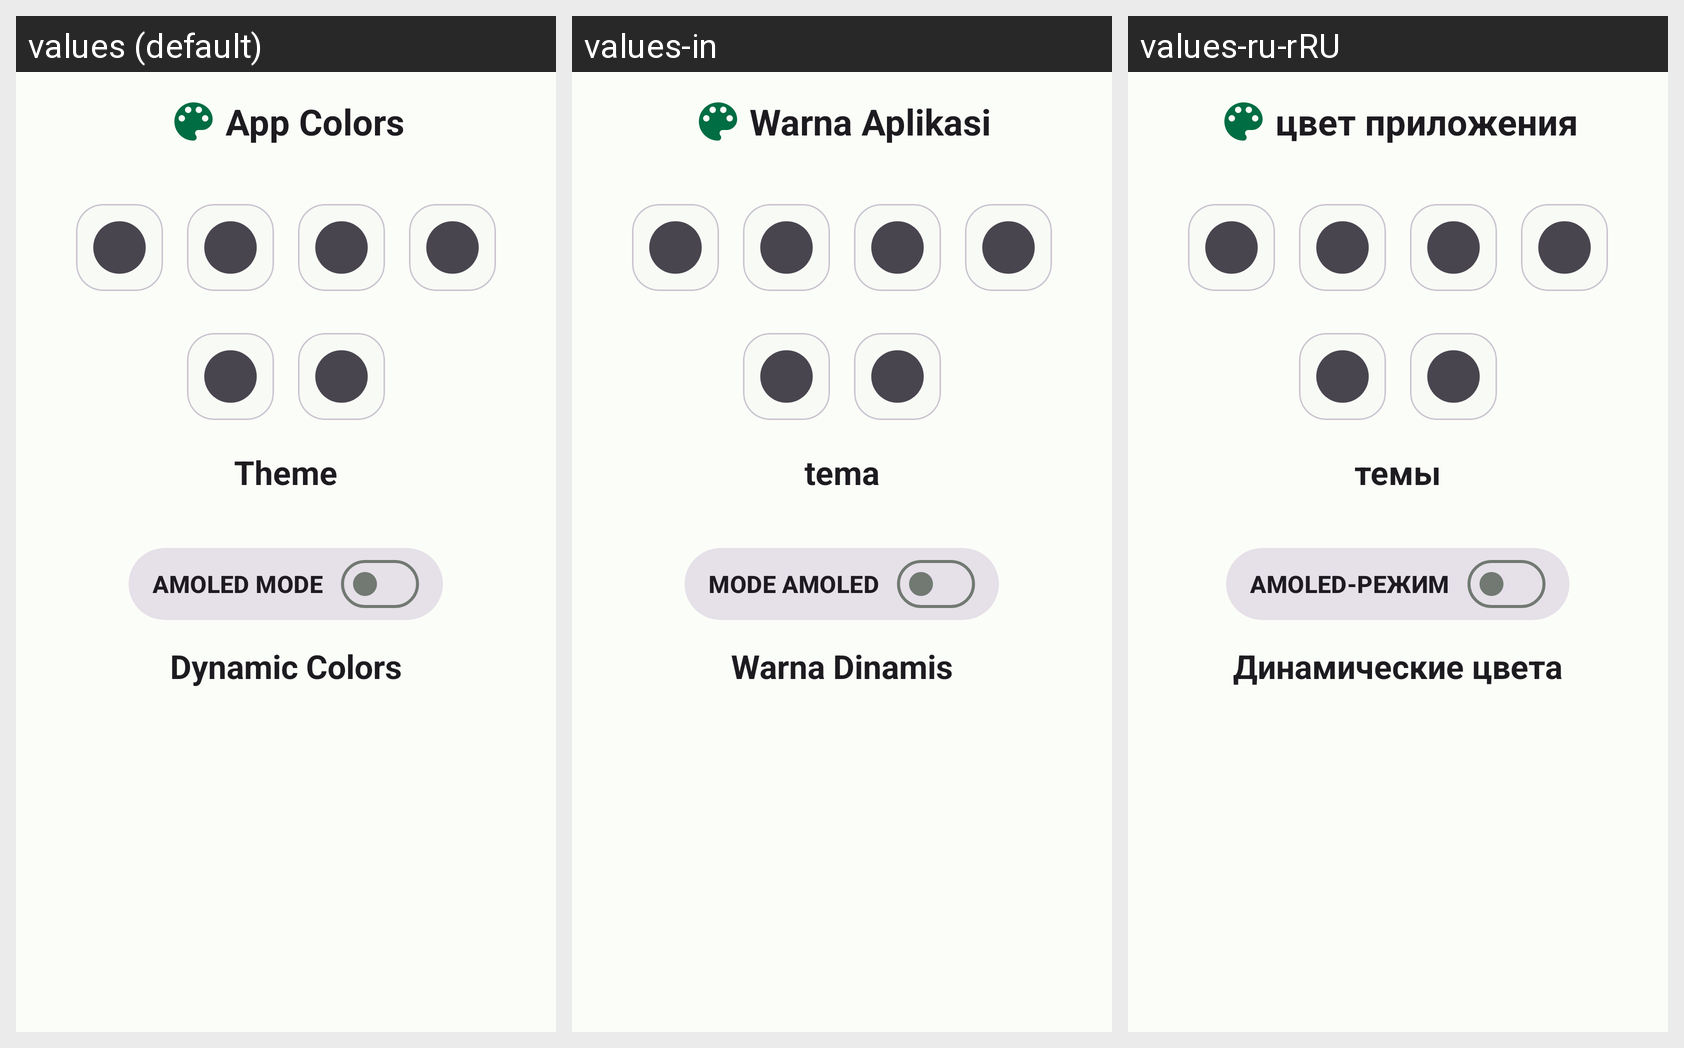

The Android screen above is rendered under several locales of the same app. Produce the string resources it draws, with the default and per-locale values.
Android screen res/layout/theme_bottom_sheet_layout.xml rendered under 3 locales, left to right: values (default), values-in, values-ru-rRU. Device: Nexus 5 (rendered at 1080×1920; each locale shown at half size, 540×960, under a caption strip naming it); theme Theme.DiskInfo.
Other locales in the repository, not shown: values-ar, values-az, values-es, values-ja, values-ko, values-pl, values-pt, values-ru, values-vi.
Strings drawn on this screen, with the default value and each locale's value (text and hints the layout hard-codes, and strings that could not be matched under every locale, appear in the picture but are not listed):

app_colors
  values: App Colors
  values-in: Warna Aplikasi
  values-ru-rRU: цвет приложения  [from values-ru]

themes
  values: Theme
  values-in: tema
  values-ru-rRU: темы  [from values-ru]

amoled_mode
  values: AMOLED MODE
  values-in: MODE AMOLED
  values-ru-rRU: AMOLED-РЕЖИМ  [from values-ru]

dynamic_colors
  values: Dynamic Colors
  values-in: Warna Dinamis
  values-ru-rRU: Динамические цвета  [from values-ru]
